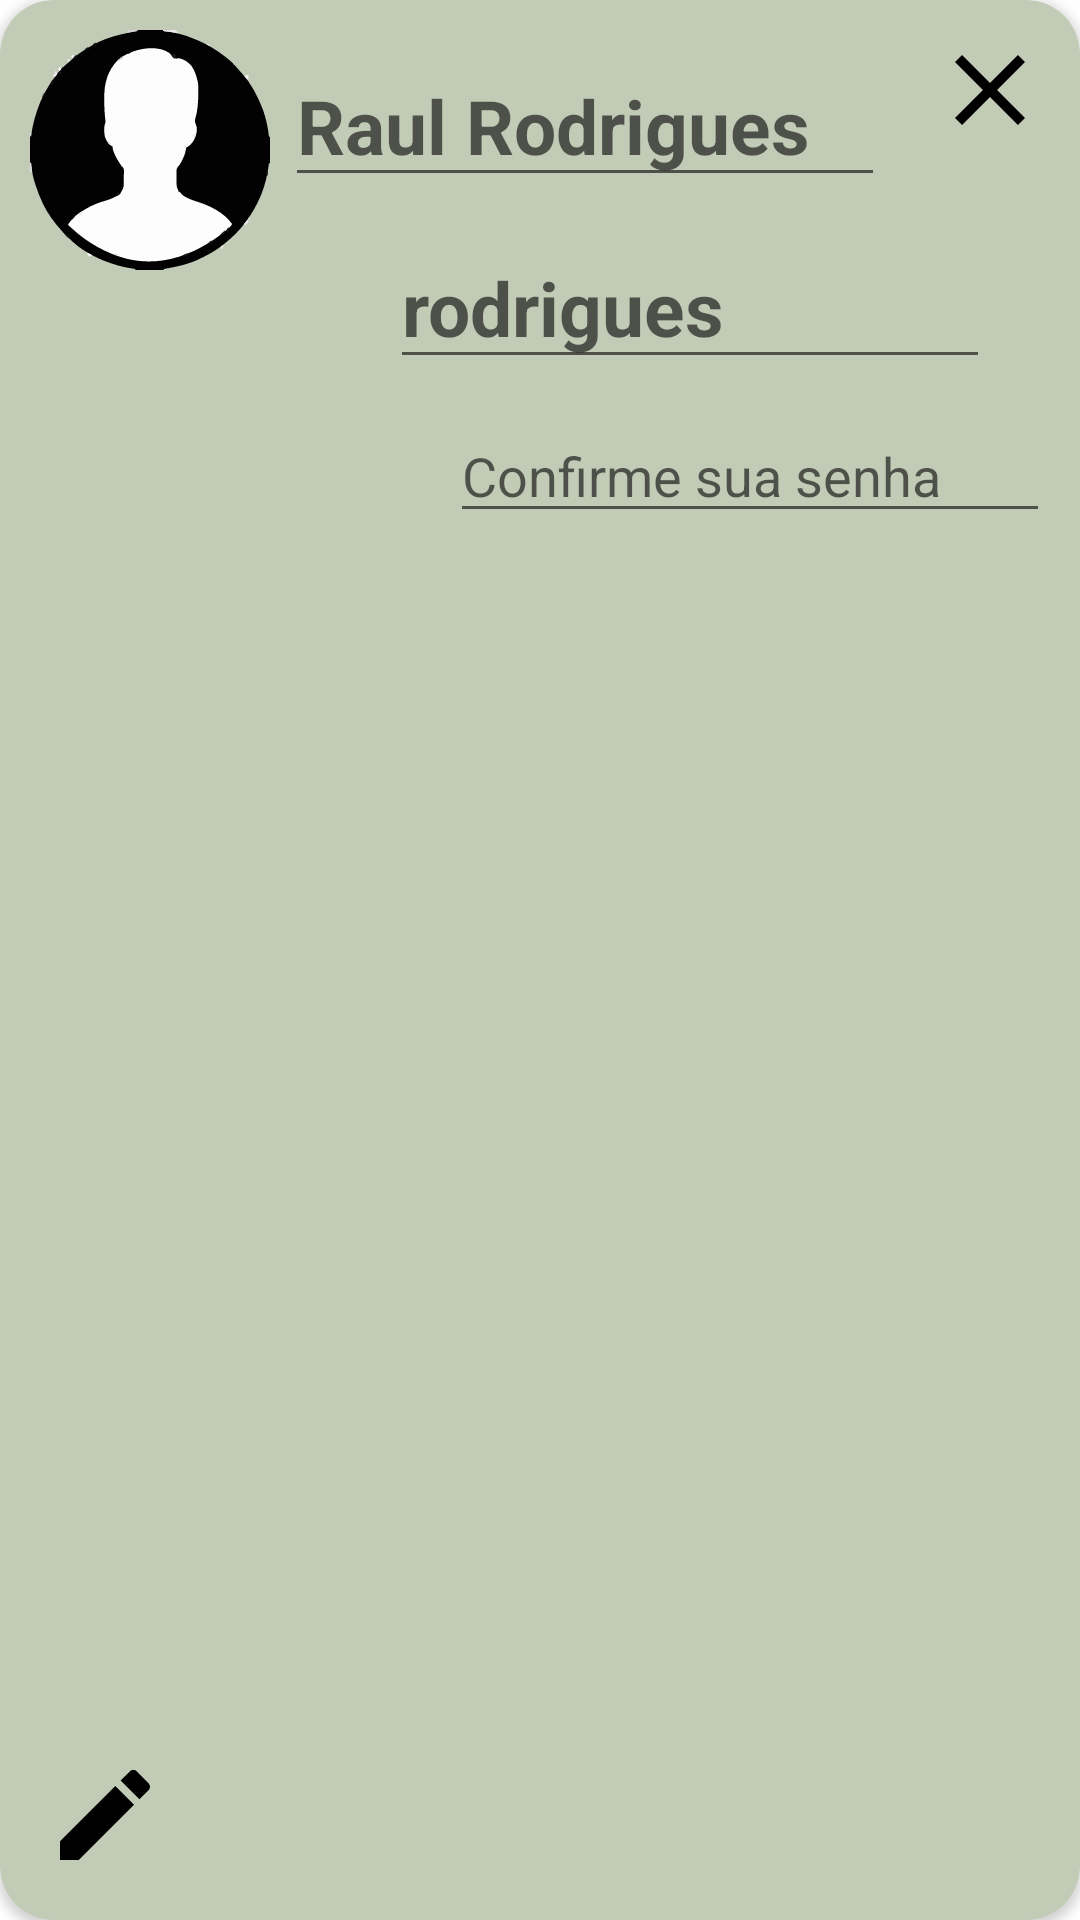

Here is an Android app screen rendered from its layout file. Give the layout XML and the strings, colors and styles it references.
<!-- AndroidManifest.xml: application theme Theme.GHandApp -->
<!-- res/layout/profile_item.xml -->
<?xml version="1.0" encoding="utf-8"?>
<layout
    xmlns:tools="http://schemas.android.com/tools"
    xmlns:android="http://schemas.android.com/apk/res/android"
    xmlns:app="http://schemas.android.com/apk/res-auto">

    <androidx.cardview.widget.CardView
        android:id="@+id/cardview"
        android:layout_width="match_parent"
        android:layout_height="240dp"
        android:layout_margin="8dp"
        app:cardBackgroundColor="@color/cardColor_Green"
        app:layout_constraintStart_toStartOf="parent"
        app:layout_constraintTop_toTopOf="parent"
        app:cardCornerRadius="18dp">


        <androidx.constraintlayout.widget.ConstraintLayout
            android:layout_width="match_parent"
            android:layout_height="match_parent">

            <ImageView
                android:id="@+id/iconProfileCard"
                android:layout_width="80dp"
                android:layout_height="80dp"
                android:background="@drawable/ic_profile"
                android:layout_margin="10dp"
                app:layout_constraintStart_toStartOf="parent"
                app:layout_constraintTop_toTopOf="parent"/>

            <EditText
                android:id="@+id/edt_name_profile"
                android:layout_width="200dp"
                android:layout_height="wrap_content"
                app:layout_constraintTop_toTopOf="parent"
                app:layout_constraintEnd_toStartOf="@id/closeProfile"
                android:layout_margin="15dp"
                android:textSize="25sp"
                android:hint="Raul Rodrigues"
                android:textStyle="bold"
                />

            <EditText
                android:id="@+id/edt_name"
                android:layout_width="200dp"
                android:layout_height="wrap_content"
                app:layout_constraintTop_toBottomOf="@+id/edt_name_profile"
                app:layout_constraintStart_toEndOf="@id/iconProfileCard"
                android:hint="rodrigues"
                android:textSize="25sp"
                android:textStyle="bold"
                android:layout_marginLeft="40dp"
                android:layout_marginTop="10dp"
                />
            <EditText
                android:id="@+id/edt_password"
                android:layout_width="200dp"
                android:layout_height="wrap_content"
                app:layout_constraintTop_toBottomOf="@id/edt_name"
                android:hint="Confirme sua senha"
                android:layout_margin="10dp"
                android:focusable="false"
                app:passwordToggleEnabled="true"
                app:layout_constraintEnd_toEndOf="parent"/>

            <ImageButton
                android:id="@+id/closeProfile"
                android:layout_width="40dp"
                android:layout_height="40dp"
                android:background="@drawable/ic_close"
                android:layout_margin="10dp"
                app:layout_constraintTop_toTopOf="parent"
                app:layout_constraintEnd_toEndOf="parent"/>

            <ImageButton
                android:id="@+id/editProfile"
                android:layout_width="40dp"
                android:layout_height="40dp"
                app:layout_constraintBottom_toBottomOf="parent"
                app:layout_constraintStart_toStartOf="parent"
                android:layout_margin="15dp"
                android:background="@drawable/edit_icon"/>

        </androidx.constraintlayout.widget.ConstraintLayout>
    </androidx.cardview.widget.CardView>
</layout>
<!-- resources referenced by this layout -->
<resources>
  <color name="cardColor_Green">#C1CBB6</color>
  <!-- drawable edit_icon (drawable) -->
  <vector xmlns:android="http://schemas.android.com/apk/res/android" android:height="28dp" android:tint="#000000" android:viewportHeight="24" android:viewportWidth="24" android:width="28dp">
        
      <path android:fillColor="@android:color/white" android:pathData="M3,17.25V21h3.75L17.81,9.94l-3.75,-3.75L3,17.25zM20.71,7.04c0.39,-0.39 0.39,-1.02 0,-1.41l-2.34,-2.34c-0.39,-0.39 -1.02,-0.39 -1.41,0l-1.83,1.83 3.75,3.75 1.83,-1.83z"/>
      
  </vector>
  <!-- drawable ic_close (drawable) -->
  <vector xmlns:android="http://schemas.android.com/apk/res/android" android:height="44dp" android:tint="#000000" android:viewportHeight="24" android:viewportWidth="24" android:width="44dp">
        
      <path android:fillColor="@android:color/white" android:pathData="M19,6.41L17.59,5 12,10.59 6.41,5 5,6.41 10.59,12 5,17.59 6.41,19 12,13.41 17.59,19 19,17.59 13.41,12z"/>
      
  </vector>
  <!-- drawable ic_profile: vector/xml drawable (drawable, 16161 chars, omitted) -->
  <style name="Theme.GHandApp" parent="Theme.MaterialComponents.DayNight.NoActionBar">
          
          <item name="colorPrimary">@color/Weak_green</item>
          <item name="colorPrimaryVariant">@color/purple_700</item>
          <item name="colorOnPrimary">@color/white</item>
          
          <item name="colorSecondary">@color/teal_200</item>
          <item name="colorSecondaryVariant">@color/teal_700</item>
          <item name="colorOnSecondary">@color/black</item>
          
          <item name="android:statusBarColor" tools:targetApi="l">?attr/colorPrimaryVariant</item>
          
      </style>
  <color name="Weak_green">#84A9AC</color>
  <color name="purple_700">#FF3700B3</color>
  <color name="white">#FFFFFFFF</color>
  <color name="teal_200">#FF03DAC5</color>
  <color name="teal_700">#FF018786</color>
  <color name="black">#FF000000</color>
</resources>
